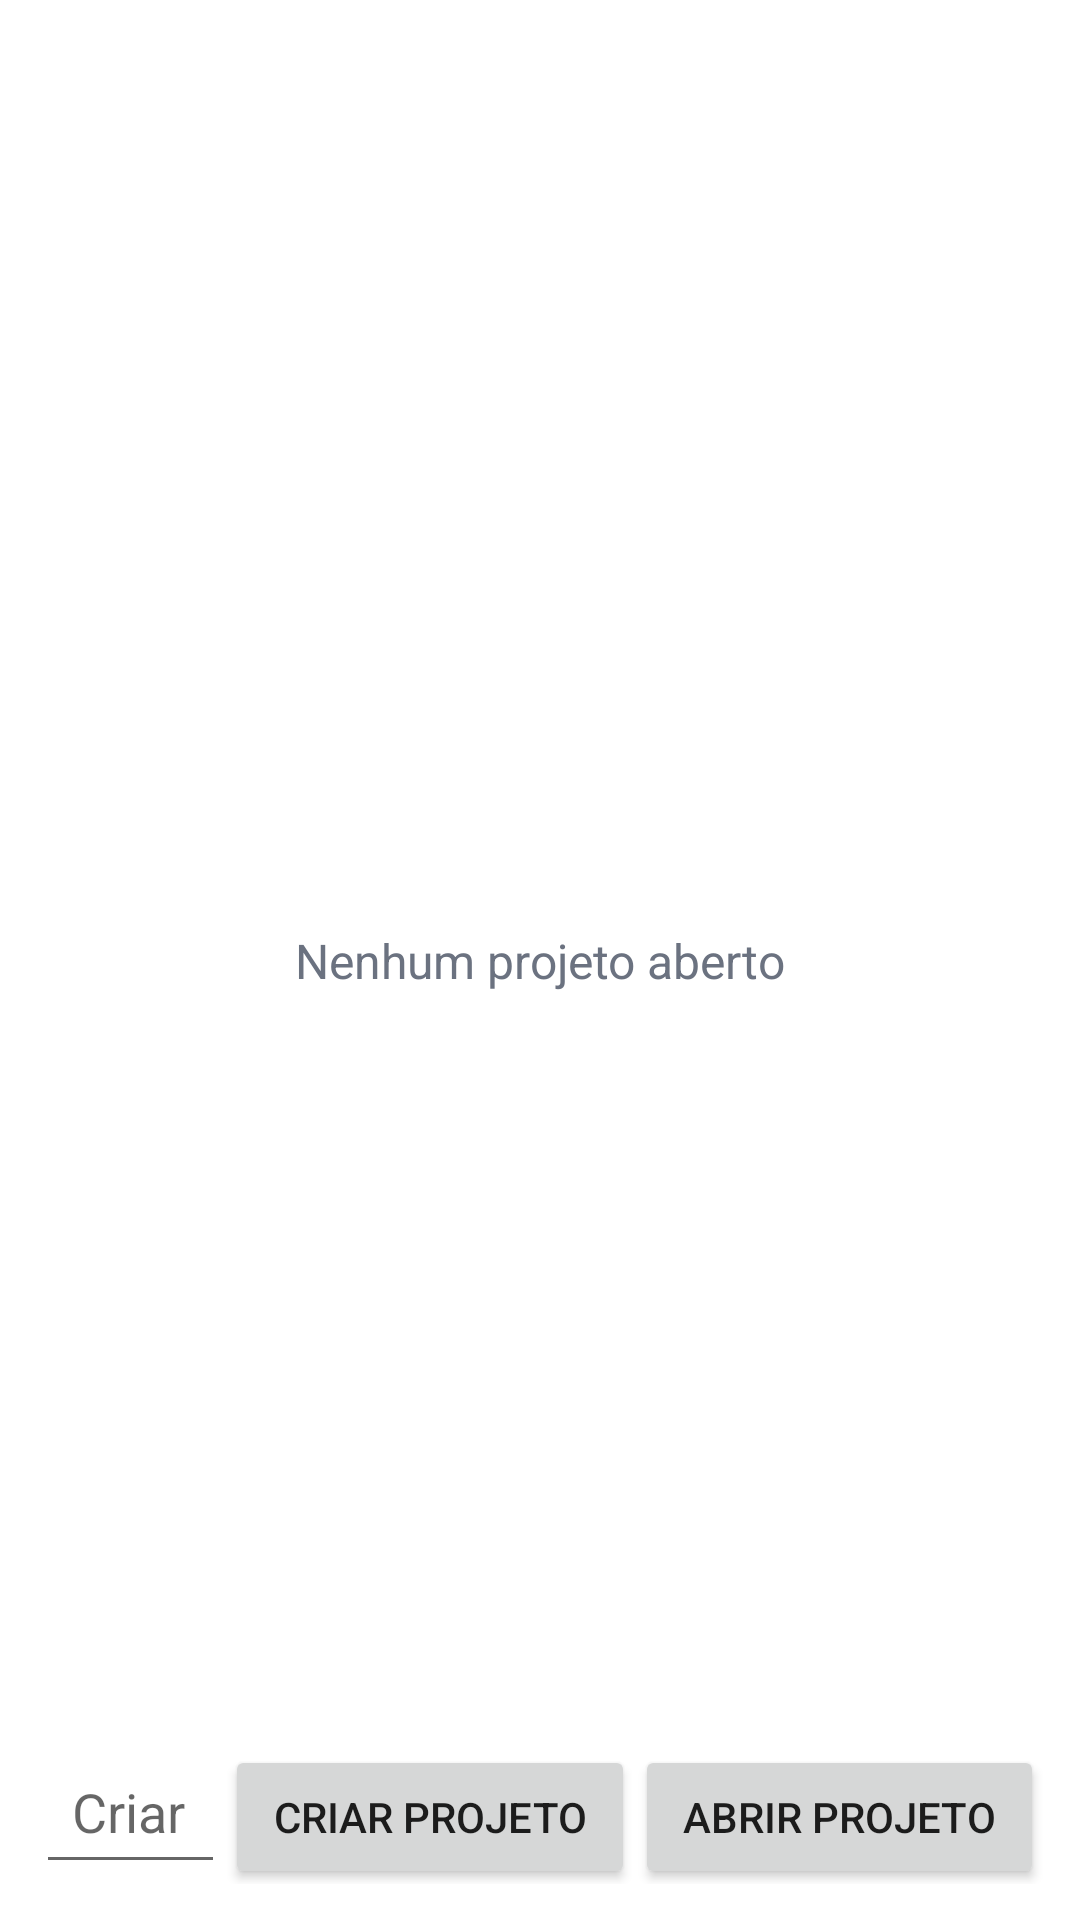

Here is an Android app screen rendered from its layout file. Give the layout XML and the strings, colors and styles it references.
<!-- AndroidManifest.xml: application theme Theme.IDE -->
<!-- res/layout/fragment_project.xml -->
<?xml version="1.0" encoding="utf-8"?>
<androidx.constraintlayout.widget.ConstraintLayout
    xmlns:android="http://schemas.android.com/apk/res/android"
    xmlns:app="http://schemas.android.com/apk/res-auto"
    android:layout_width="match_parent"
    android:layout_height="match_parent"
    android:background="@color/project_background">

    <TextView
        android:id="@+id/project_empty"
        android:layout_width="wrap_content"
        android:layout_height="wrap_content"
        android:text="@string/project_empty"
        android:textColor="@color/project_placeholder"
        android:textSize="16sp"
        app:layout_constraintBottom_toBottomOf="parent"
        app:layout_constraintEnd_toEndOf="parent"
        app:layout_constraintStart_toStartOf="parent"
        app:layout_constraintTop_toTopOf="parent" />

    <androidx.recyclerview.widget.RecyclerView
        android:id="@+id/project_list"
        android:layout_width="match_parent"
        android:layout_height="0dp"
        android:visibility="gone"
        app:layout_constraintTop_toTopOf="parent"
        app:layout_constraintBottom_toTopOf="@id/project_input_row"
        app:layout_constraintEnd_toEndOf="parent"
        app:layout_constraintStart_toStartOf="parent" />

    
    <LinearLayout
        android:id="@+id/project_input_row"
        android:layout_width="match_parent"
        android:layout_height="wrap_content"
        android:orientation="horizontal"
        android:padding="12dp"
        app:layout_constraintBottom_toBottomOf="parent"
        app:layout_constraintEnd_toEndOf="parent"
        app:layout_constraintStart_toStartOf="parent">

        <EditText
            android:id="@+id/project_name"
            android:layout_width="0dp"
            android:layout_height="wrap_content"
            android:layout_weight="1"
            android:hint="@string/project_create"
            android:imeOptions="actionDone"
            android:inputType="text"
            android:padding="12dp" />

        <Button
            android:id="@+id/btn_create_project"
            android:layout_width="wrap_content"
            android:layout_height="wrap_content"
            android:text="@string/project_create"
            android:paddingHorizontal="16dp" />

        <Button
            android:id="@+id/btn_open_project"
            android:layout_width="wrap_content"
            android:layout_height="wrap_content"
            android:text="@string/project_open"
            android:paddingHorizontal="16dp" />
    </LinearLayout>

</androidx.constraintlayout.widget.ConstraintLayout>
<!-- resources referenced by this layout -->
<resources>
  <color name="project_background">#FFFFFF</color>
  <color name="project_placeholder">#6B7280</color>
  <string name="project_create">Criar projeto</string>
  <string name="project_empty">Nenhum projeto aberto</string>
  <string name="project_open">Abrir projeto</string>
  <style name="Theme.IDE" parent="Theme.MaterialComponents.DayNight.NoActionBar">
          <item name="colorPrimary">@color/colorPrimary</item>
          <item name="colorPrimaryDark">@color/colorPrimaryDark</item>
          <item name="colorAccent">@color/colorAccent</item>
          <item name="android:windowBackground">@color/colorBackground</item>
          <item name="colorSurface">@color/colorSurface</item>
          <item name="colorOnPrimary">@color/white</item>
          <item name="colorOnSurface">@color/black</item>
      </style>
  <color name="colorPrimary">#0F172A</color>
  <color name="colorPrimaryDark">#020617</color>
  <color name="colorAccent">#22D3EE</color>
  <color name="colorBackground">#F8FAFC</color>
  <color name="colorSurface">#FFFFFF</color>
  <color name="white">#FFFFFF</color>
  <color name="black">#000000</color>
</resources>
